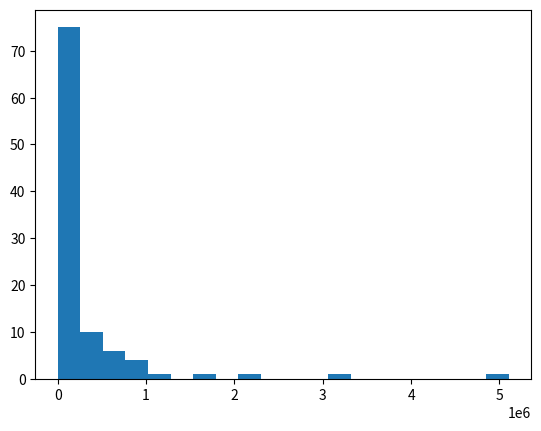

Reproduce this figure in Python.
import random
import matplotlib.pyplot as plt
import math

class gamblier:
    def __init__(self,moeny,win_ratio):
        self.start_moeny = moeny
        self.money = moeny
        self.win_ratio = win_ratio
    def play(self):
        play_ratio = self.kelly(self.win_ratio)
        take_money = play_ratio*self.money
        if random.random() < self.win_ratio:
            self.money += take_money
        else:
            self.money -= take_money
    def kelly(self,win_ratio):
        return (win_ratio*2-1)/(win_ratio*2)
    def half_kelly(self,win_ratio):
        return (win_ratio*2-1)/(win_ratio*2) *0.5
    def if_loss(self):
        if self.money < self.start_moeny*0.3:
            return True
    def get_money(self):
        return self.money

def main():
    #init 100 gambliers
    win_ratio = 0.51
    gamblers = [gamblier(10000,win_ratio) for i in range(100)]
    play_times = 10000
    #record loss rate of each 100 round
    loss_rate = []
    for i in range(play_times):
        for gambler in gamblers:
            gambler.play()
        if i%100 == 0:
            loss = 0
            for gambler in gamblers:
                if gambler.if_loss():
                    loss += 1
            loss_rate.append(loss/100)
    #see what is the average get of the gam
    total = 0
    for gambler in gamblers:
        total += gambler.get_money()
    print('the avg money:',total/100)

    #see the largest get 
    max_money = 0
    for gambler in gamblers:
        if gambler.get_money() > max_money:
            max_money = gambler.get_money()
    print('the max money:',max_money)

    #see how many gamblier loss in percentage
    loss = 0
    for gambler in gamblers:
        if gambler.if_loss():
            loss += 1
    print('the loss percentage:',loss/100)
    #plot the money of the gamblier
    #sort gamblers by money
    gamblers.sort(key=lambda x:x.get_money())
    x = [i for i in range(100)]
    y = [gambler.get_money() for gambler in gamblers]
    #plot the distribution of the money as how many people locate in a certain range
    plt.hist(y,bins=20)
    plt.show()
    #plot the loss rate
    plt.plot(loss_rate)
    plt.show()
main()